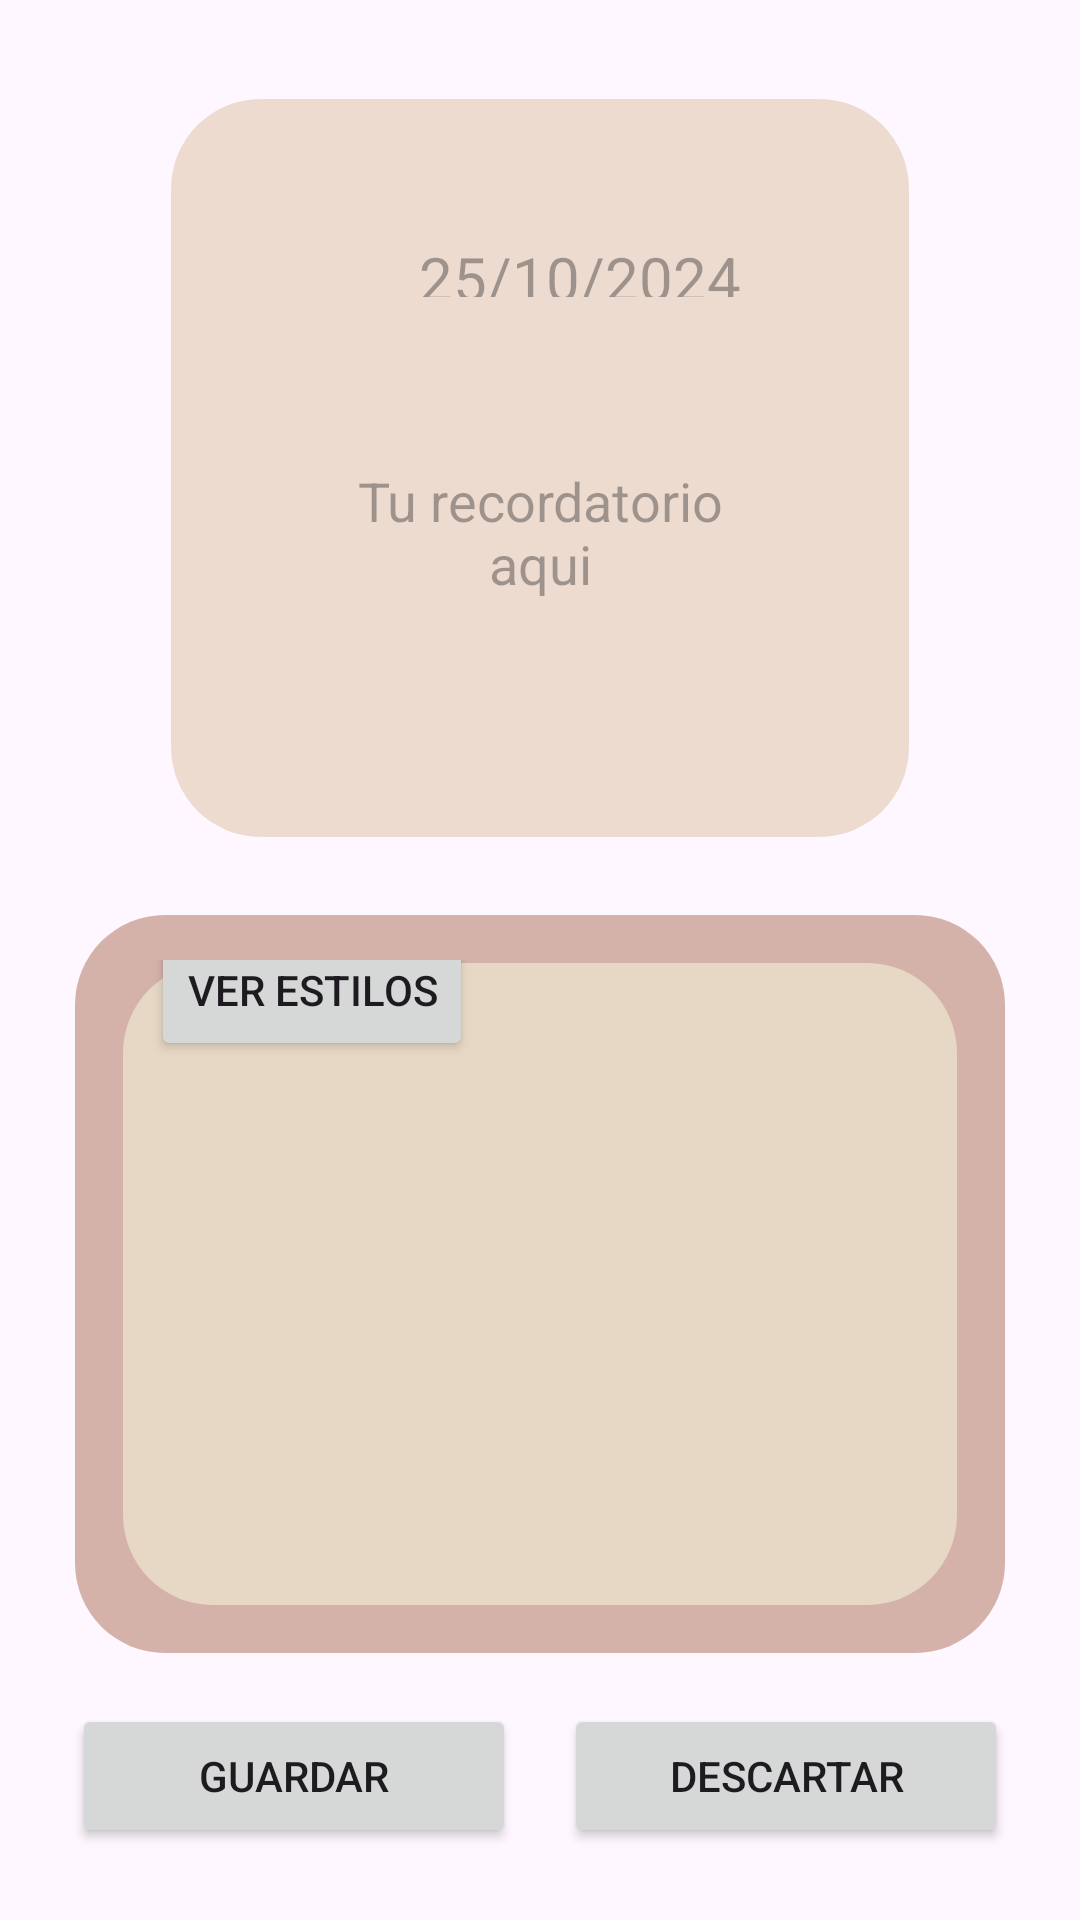

Reconstruct the res/layout file that produces this screen, plus the resources it refers to.
<!-- AndroidManifest.xml: application theme debugging_theme -->
<!-- res/layout/agregarrecordatorios.xml -->
<?xml version="1.0" encoding="utf-8"?>
<androidx.constraintlayout.widget.ConstraintLayout xmlns:android="http://schemas.android.com/apk/res/android"
    xmlns:app="http://schemas.android.com/apk/res-auto"
    xmlns:tools="http://schemas.android.com/tools"
    android:layout_width="match_parent"
    android:layout_height="match_parent"
    android:theme="@style/debugging_theme"
    tools:context=".AgregarRecordatorios">

    <Button
        android:id="@+id/buttonDescartar"
        android:layout_width="0dp"
        android:layout_height="wrap_content"
        android:layout_marginStart="8dp"
        android:layout_marginEnd="24dp"
        android:text="Descartar"
        app:layout_constraintBaseline_toBaselineOf="@+id/buttonAceptar"
        app:layout_constraintEnd_toEndOf="parent"
        app:layout_constraintHorizontal_bias="0.5"
        app:layout_constraintStart_toEndOf="@+id/buttonAceptar"
        tools:visibility="visible" />

    <Button
        android:id="@+id/buttonAceptar"
        android:layout_width="0dp"
        android:layout_height="wrap_content"
        android:layout_marginStart="24dp"
        android:layout_marginEnd="8dp"
        android:layout_marginBottom="24dp"
        android:text="Guardar"
        app:layout_constraintBottom_toBottomOf="parent"
        app:layout_constraintEnd_toStartOf="@+id/buttonDescartar"
        app:layout_constraintHorizontal_bias="0.5"
        app:layout_constraintStart_toStartOf="parent"
        app:layout_constraintTop_toBottomOf="@+id/bottomEditor"
        tools:visibility="visible" />

    <RelativeLayout
        android:id="@+id/layout"
        android:layout_width="0dp"
        android:layout_height="0dp"
        android:layout_marginStart="32dp"
        android:layout_marginTop="32dp"
        android:layout_marginEnd="32dp"
        android:background="@drawable/rounded_bg"
        android:backgroundTint="@color/Fourth"
        android:padding="7dp"
        app:layout_constraintBottom_toTopOf="@+id/bottomEditor"
        app:layout_constraintDimensionRatio="1:1"
        app:layout_constraintEnd_toEndOf="parent"
        app:layout_constraintHorizontal_bias="0.5"
        app:layout_constraintStart_toStartOf="parent"
        app:layout_constraintTop_toTopOf="parent">

        <ImageView
            android:id="@+id/imageView"
            android:layout_width="match_parent"
            android:layout_height="match_parent"
            android:foregroundGravity="center_vertical|center_horizontal"
            android:padding="10dp"
            android:scaleType="fitCenter"
            app:srcCompat="@drawable/sticky2"
            tools:visibility="visible" />

        <EditText
            android:id="@+id/textoRecord"
            android:layout_width="match_parent"
            android:layout_height="match_parent"
            android:layout_marginStart="50dp"
            android:layout_marginTop="65dp"
            android:layout_marginEnd="50dp"
            android:layout_marginBottom="25dp"
            android:backgroundTint="#00FFFFFF"
            android:hint="Tu recordatorio aqui"
            android:textAlignment="center"
            android:visibility="visible"
            tools:visibility="visible" />

        <TextView
            android:id="@+id/fechaview"
            android:layout_width="match_parent"
            android:layout_height="20dp"
            android:layout_alignStart="@+id/textoRecord"
            android:layout_alignTop="@id/imageView"
            android:layout_alignEnd="@+id/textoRecord"
            android:layout_marginTop="40dp"
            android:layout_marginBottom="15dp"
            android:hint="25/10/2024"
            android:textAlignment="textEnd"
            android:textSize="20sp"
            android:visibility="visible"
            tools:visibility="visible" />


    </RelativeLayout>

    <androidx.constraintlayout.widget.ConstraintLayout
        android:id="@+id/bottomEditor"
        android:layout_width="match_parent"
        android:layout_height="0dp"
        android:layout_marginStart="24dp"
        android:layout_marginTop="24dp"
        android:layout_marginEnd="24dp"
        android:layout_marginBottom="16dp"
        android:background="@drawable/rounded_bg"
        android:backgroundTint="@color/onFourth"
        app:layout_constraintBottom_toTopOf="@+id/buttonAceptar"
        app:layout_constraintEnd_toEndOf="parent"
        app:layout_constraintHorizontal_bias="0.5"
        app:layout_constraintStart_toStartOf="parent"
        app:layout_constraintTop_toBottomOf="@+id/layout">

        <androidx.constraintlayout.widget.ConstraintLayout
            android:id="@+id/optionselect"
            android:layout_width="match_parent"
            android:layout_height="match_parent"
            android:layout_marginStart="16dp"
            android:layout_marginTop="16dp"
            android:layout_marginEnd="16dp"
            android:layout_marginBottom="16dp"
            android:background="@drawable/rounded_bg"
            android:backgroundTint="@color/Secondary"
            app:layout_constraintBottom_toBottomOf="parent"
            app:layout_constraintEnd_toEndOf="parent"
            app:layout_constraintStart_toStartOf="parent"
            app:layout_constraintTop_toTopOf="parent"
            tools:visibility="visible">

            <Button
                android:id="@+id/backStyle_button"
                android:layout_width="wrap_content"
                android:layout_height="wrap_content"
                android:text="Ver estilos"
                app:layout_constraintBottom_toTopOf="@+id/guideline4"
                app:layout_constraintEnd_toEndOf="parent"
                app:layout_constraintHorizontal_bias="0.059"
                app:layout_constraintStart_toStartOf="parent"
                app:layout_constraintTop_toTopOf="parent" />

            <androidx.constraintlayout.widget.Guideline
                android:id="@+id/guideline4"
                android:layout_width="wrap_content"
                android:layout_height="wrap_content"
                android:orientation="horizontal"
                app:layout_constraintGuide_end="197dp" />

            <androidx.recyclerview.widget.RecyclerView
                android:id="@+id/horizontal_scroller"
                android:layout_width="match_parent"
                android:layout_height="150dp"
                android:orientation="horizontal"
                app:layoutManager="androidx.recyclerview.widget.LinearLayoutManager"
                app:layout_constraintBottom_toBottomOf="parent"
                app:layout_constraintEnd_toEndOf="parent"
                app:layout_constraintStart_toStartOf="parent"
                app:layout_constraintTop_toTopOf="@+id/guideline4">

            </androidx.recyclerview.widget.RecyclerView>

            <LinearLayout
                android:id="@+id/imagesViewer"
                android:layout_width="match_parent"
                android:layout_height="match_parent"
                android:orientation="vertical"
                tools:layout_editor_absoluteY="88dp" />

        </androidx.constraintlayout.widget.ConstraintLayout>
    </androidx.constraintlayout.widget.ConstraintLayout>

</androidx.constraintlayout.widget.ConstraintLayout>
<!-- resources referenced by this layout -->
<resources>
  <color name="Fourth">#eddbcf</color>
  <color name="Secondary">#e7d8c5</color>
  <color name="onFourth">#d4b2a9</color>
  <!-- drawable rounded_bg (drawable) -->
  <?xml version="1.0" encoding="utf-8"?>
  <shape xmlns:android="http://schemas.android.com/apk/res/android">
      <solid android:color="@color/chill_toast"/>
      <stroke android:width="2dp" android:color="#00000000"/>
      <corners android:radius="30dp"/>
  </shape>
  <style name="debugging_theme" parent="Theme.Material3.Light.NoActionBar">
          <item name="colorPrimary">@color/choco_brown</item>
          <item name="colorSecondary">@color/chill_toast</item>
          <item name="colorTertiary">@color/Tertiary</item>
          <item name="color">@color/background_color</item>
          <item name="colorOnPrimary">@color/white</item>
          <item name="colorOnSecondary">@color/icon_color</item>
      </style>
  <color name="chill_toast">#e7d8c5</color>
  <color name="choco_brown">#916254</color>
  <color name="Tertiary">#e9c9a7</color>
  <color name="background_color">#f8f5f0</color>
  <color name="white">#FFFFFFFF</color>
  <color name="icon_color">#F2C94C</color>
</resources>
